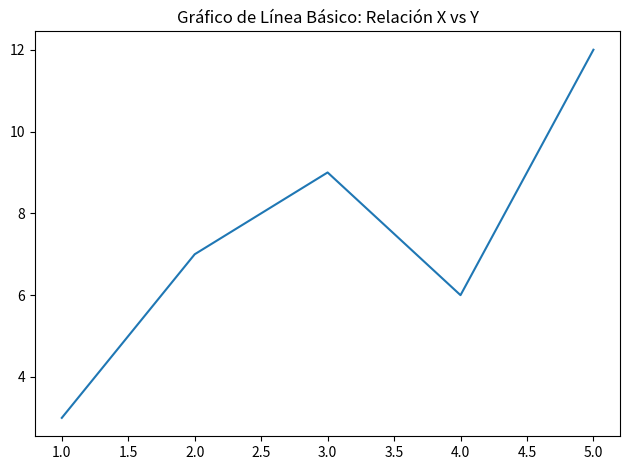

Generate this figure with matplotlib:
# ejercicio_1.py
import matplotlib.pyplot as plt

# Listas de datos
x = [1, 2, 3, 4, 5]
y = [3, 7, 9, 6, 12]

# Crear gráfico de línea
plt.plot(x, y)

# Añadir título
plt.title('Gráfico de Línea Básico: Relación X vs Y')

# Ajuste del layout y visualización
plt.tight_layout()
plt.show()
